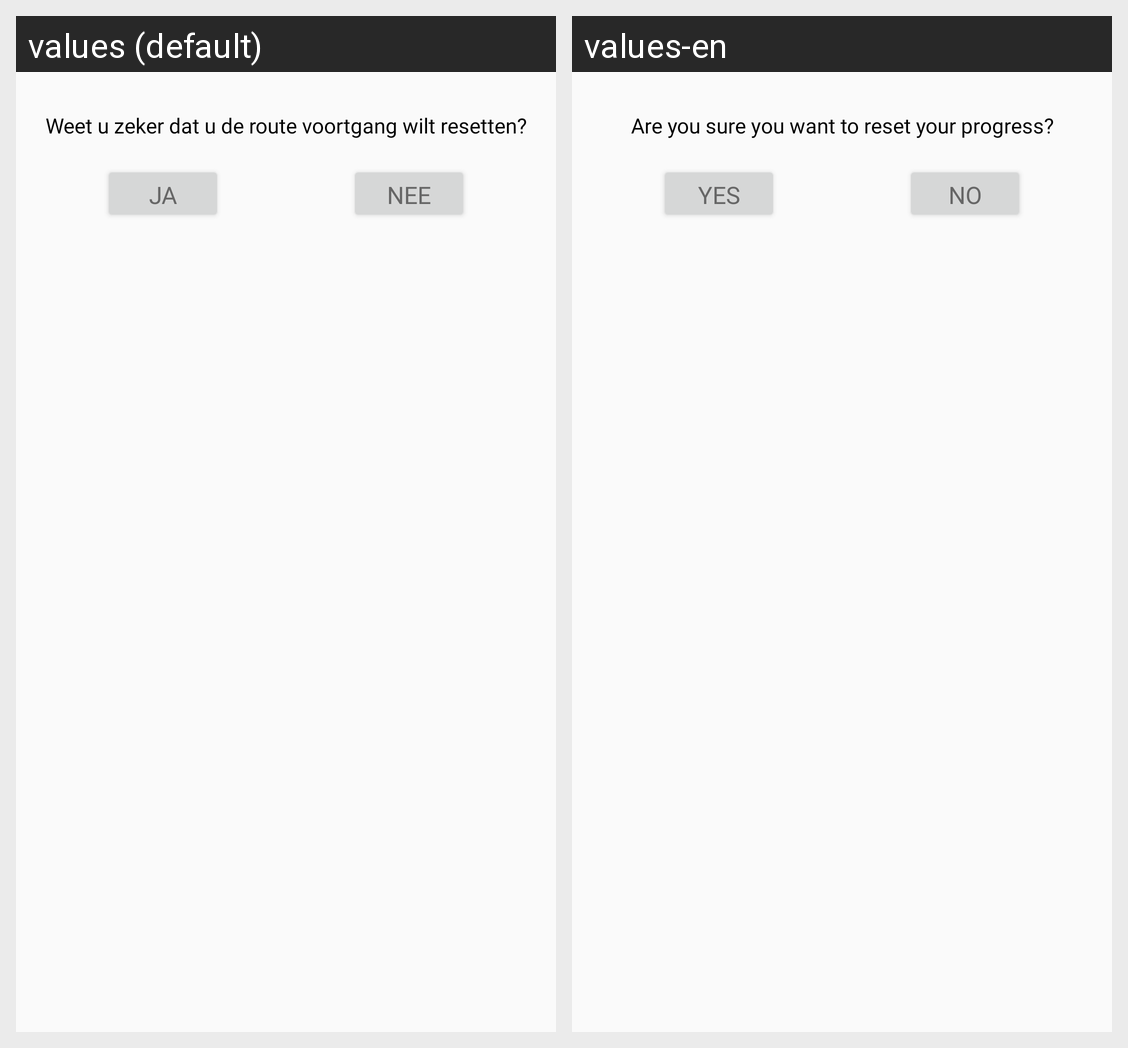

Strings drawn on this Android screen and how each of the app's shown locales translates them:
Android screen res/layout/popup_reset_database.xml rendered under 2 locales, left to right: values (default), values-en. Device: Nexus 5 (rendered at 1080×1920; each locale shown at half size, 540×960, under a caption strip naming it); theme AppTheme.
Strings drawn on this screen, with the default value and each locale's value (text and hints the layout hard-codes, and strings that could not be matched under every locale, appear in the picture but are not listed):

agree
  values: JA
  values-en: YES

decline
  values: NEE
  values-en: NO

popup_question
  values: Weet u zeker dat u de route voortgang wilt resetten?
  values-en: Are you sure you want to reset your progress?
